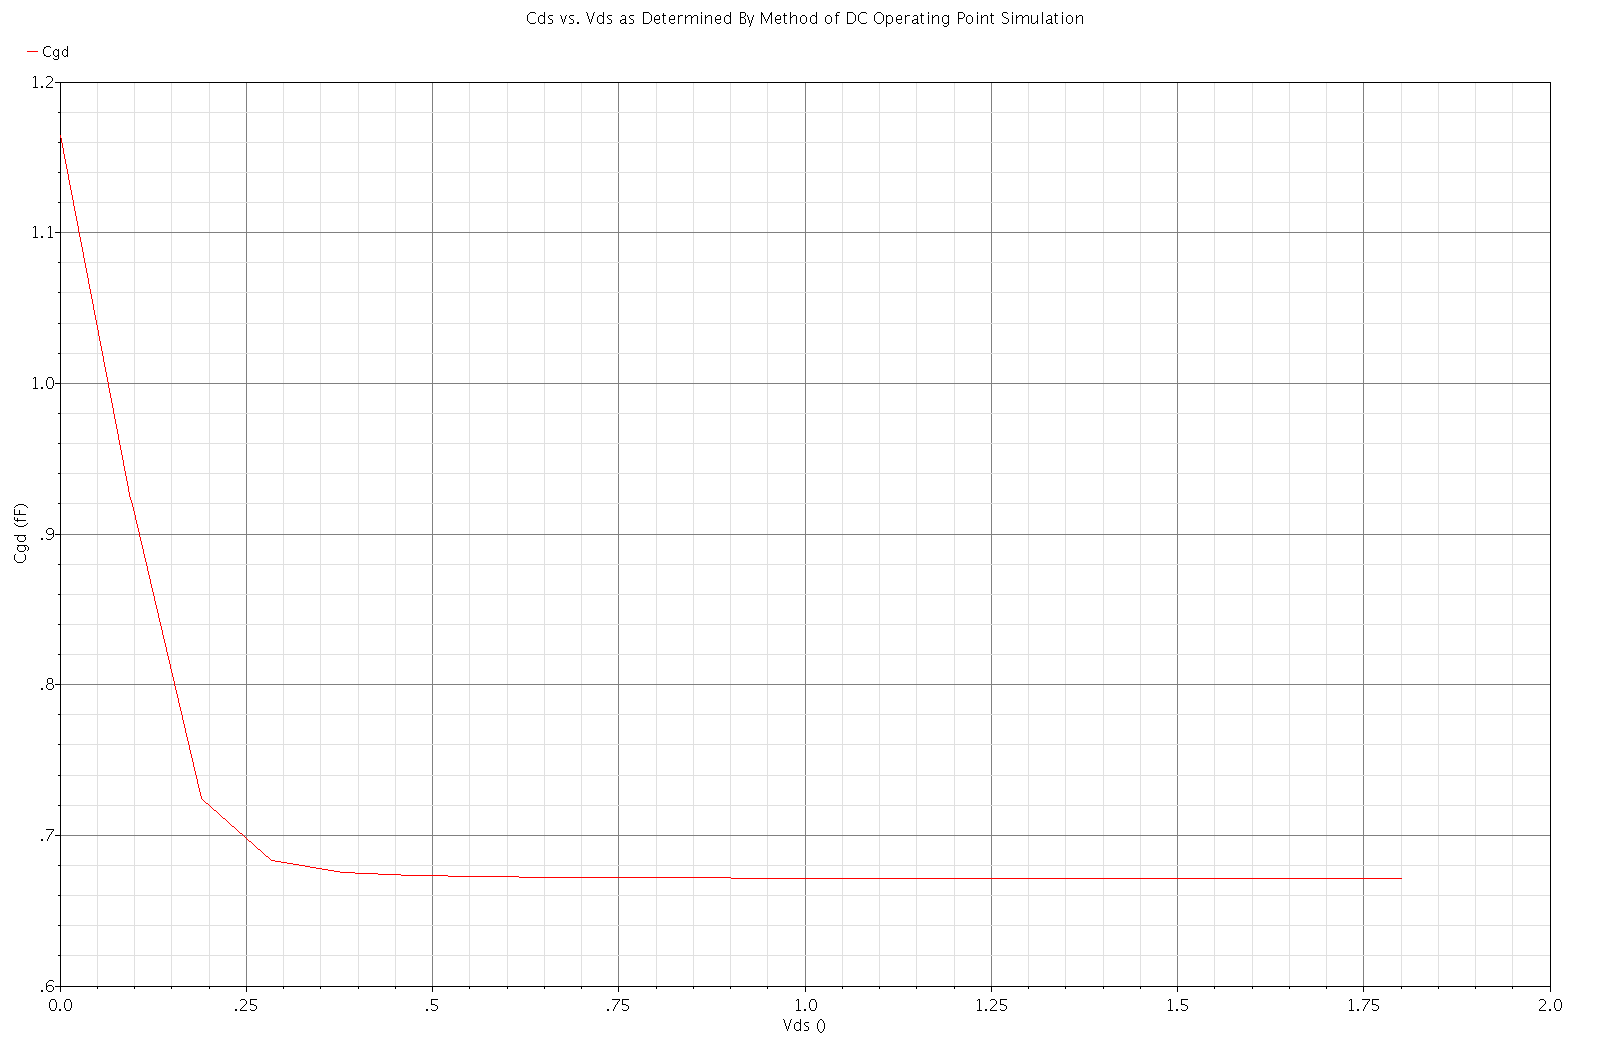

The data file committed next to this chart (first rows):
abs(pv("M0" "cgd" ?result "dcOpInfo-info…, abs(pv("M0" "cgd" ?result "dcOpInfo-info…
0, 1.164645203819795e-15
0.04615, 1.063297284767766e-15
0.09231, 9.299533930025654e-16
0.1385, 8.038022365756185e-16
0.1846, 7.295346363446384e-16
0.2308, 6.97638348315988e-16
0.2769, 6.846065270276793e-16
0.3231, 6.788509636374423e-16
0.3692, 6.760391126690136e-16
0.4154, 6.745348985366224e-16
0.4615, 6.736673868597756e-16
0.5077, 6.731354660843715e-16
0.5538, 6.727925523993974e-16
0.6, 6.725621356180347e-16
0.6462, 6.724018505344997e-16
0.6923, 6.722870324555424e-16
0.7385, 6.722026934693367e-16
0.7846, 6.721393839044343e-16
0.8308, 6.720909521918273e-16
0.8769, 6.720532801408417e-16
0.9231, 6.720235420089581e-16
0.9692, 6.719997560205571e-16
1.015, 6.719805049094775e-16
1.062, 6.719647572083996e-16
1.108, 6.719517502709717e-16
1.154, 6.719409120743376e-16
1.2, 6.719318079387017e-16
1.246, 6.719241035878829e-16
1.292, 6.719175391288545e-16
1.338, 6.719119104533998e-16
1.385, 6.719070557650173e-16
1.431, 6.719028456968112e-16
1.477, 6.718991759794411e-16
1.523, 6.718959619426763e-16
1.569, 6.718931343507737e-16
1.615, 6.718906362186832e-16
1.662, 6.718884203568332e-16
1.708, 6.718864474622741e-16
1.754, 6.718846846231918e-16
1.8, 6.718831041387984e-16
